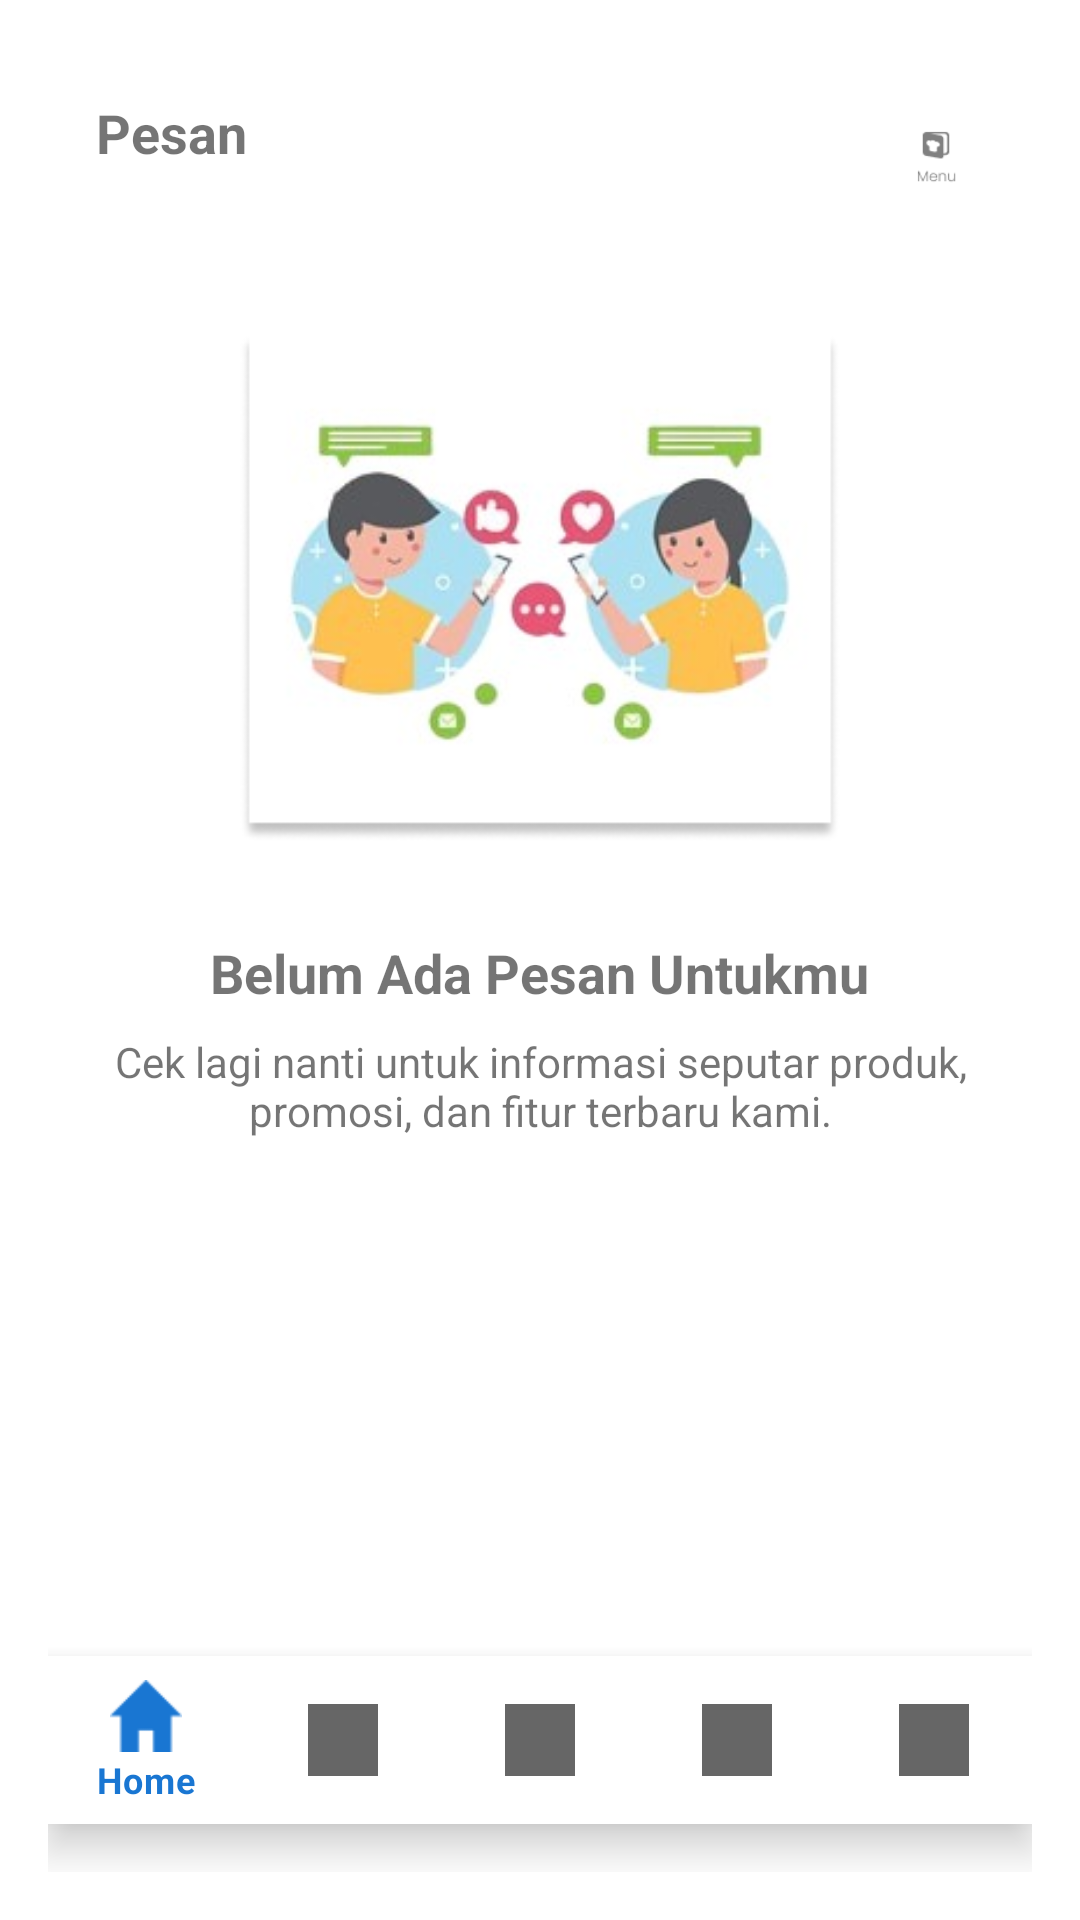

Write the Android layout XML for this screen, with the resource values it uses.
<!-- AndroidManifest.xml: application theme Theme.AplikasiCareHealt -->
<!-- res/layout/activity_pesan.xml -->
<?xml version="1.0" encoding="utf-8"?>
<RelativeLayout xmlns:android="http://schemas.android.com/apk/res/android"
    xmlns:tools="http://schemas.android.com/tools"
    android:layout_width="match_parent"
    android:layout_height="match_parent"
    xmlns:app="http://schemas.android.com/apk/res-auto"
    android:padding="16dp"
    android:background="@android:color/white"
    tools:context=".PesanActivity">

    
    <RelativeLayout
        android:id="@+id/header"
        android:layout_width="match_parent"
        android:layout_height="wrap_content"
        android:padding="16dp">

        <TextView
            android:id="@+id/pesanTitle"
            android:layout_width="wrap_content"
            android:layout_height="wrap_content"
            android:text="Pesan"
            android:textSize="18sp"
            android:textStyle="bold" />

        <ImageView
            android:id="@+id/menuIcon"
            android:layout_width="32dp"
            android:layout_height="32dp"
            android:layout_alignParentEnd="true"
            android:src="@drawable/ic_menu" />
    </RelativeLayout>

    
    <LinearLayout
        android:layout_width="match_parent"
        android:layout_height="wrap_content"
        android:layout_below="@id/header"
        android:orientation="vertical"
        android:gravity="center"
        android:paddingTop="16dp">

        <ImageView
            android:layout_width="200dp"
            android:layout_height="200dp"
            android:src="@drawable/ic_no_messages" />

        <TextView
            android:layout_width="wrap_content"
            android:layout_height="wrap_content"
            android:layout_marginTop="16dp"
            android:text="Belum Ada Pesan Untukmu"
            android:textSize="18sp"
            android:textStyle="bold"
            android:gravity="center" />

        <TextView
            android:layout_width="wrap_content"
            android:layout_height="wrap_content"
            android:layout_marginTop="8dp"
            android:text="Cek lagi nanti untuk informasi seputar produk, promosi, dan fitur terbaru kami."
            android:textSize="14sp"
            android:gravity="center" />
    </LinearLayout>

    
    <com.google.android.material.bottomnavigation.BottomNavigationView
        android:id="@+id/bottom_navigation"
        android:layout_width="match_parent"
        android:layout_height="wrap_content"
        android:layout_alignParentBottom="true"
        android:background="?android:attr/windowBackground"
        app:menu="@menu/bottom_navigation_menu"
        android:layout_marginBottom="16dp"/>

</RelativeLayout>
<!-- resources referenced by this layout -->
<resources>
  <!-- drawable ic_menu: png bitmap (drawable, 1018 bytes) -->
  <!-- drawable ic_no_messages: png bitmap (drawable, 55525 bytes) -->
  <style name="Theme.AplikasiCareHealt" parent="Theme.MaterialComponents.DayNight.DarkActionBar">
          
          <item name="colorPrimary">@color/blue_700</item>
          <item name="colorPrimaryVariant">@color/blue_900</item>
          <item name="colorOnPrimary">@color/white</item>
          
          <item name="colorSecondary">@color/blue_500</item>
          <item name="colorSecondaryVariant">@color/blue_700</item>
          <item name="colorOnSecondary">@color/white</item>
          
          <item name="android:statusBarColor" tools:targetApi="l">?attr/colorPrimaryVariant</item>
          
      </style>
  <color name="blue_700">#1976D2</color>
  <color name="blue_900">#0D47A1</color>
  <color name="white">#FFFFFF</color>
  <color name="blue_500">#2196F3</color>
</resources>
